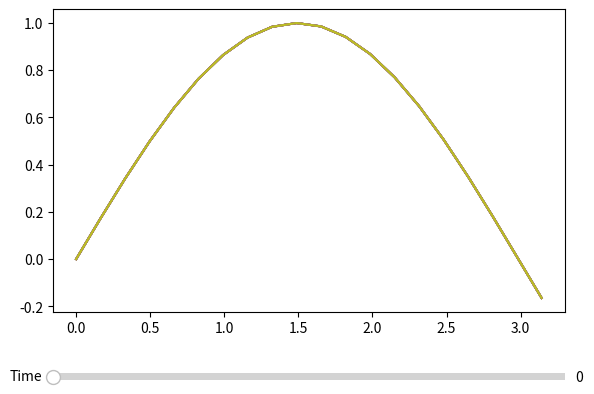

Python code for this plot:
import math
import numpy as np
import matplotlib.pyplot as plt
from matplotlib.widgets import Slider, Button, TextBox

def Explicit_schema(u, a, b, c, tau):
    time_steps, n = u.shape
    for k in range(0, time_steps-1):
        u[k+1, 0] = 0
        u[k+1, n-1] = 0
        for i in range(1, n-1):
            u[k+1, i] = ((a*tau)/(h**2))*(u[k, i-1]-2*u[k, i]+u[k, i+1])+ \
                        ((b*tau)/(2*h))*(u[k, i+1]-u[k, i-1])+ \
                        c*u[k, i]*tau+ \
                        0*tau+ \
                        u[k, i]

def Implicit_schema(u, a, b, c, tau):
    time_steps, n = u.shape
    alpha = (a*tau)/(h**2)-(b*tau)/(2*h)
    beta = -1-2*(a*tau)/(h**2)+c*tau
    gamma = (a*tau)/(h**2)+(b*tau)/(2*h)

    A = np.zeros((n, n))
    A[0, 0] = 1
    A[n-1, n-1] = 1
    for i in range(1, n-1):
        A[i, i-1] = alpha
        A[i, i] = beta
        A[i, i+1] = gamma
    
    for k in range(1, time_steps):
        b = -u[k-1]
        u[k] = np.linalg.solve(A, b)

def Combined_scheme(u, a, b, c, tau):
    tetha = 1/2
    time_steps, n = u.shape
    alpha = ((a*tau)/(h**2)-(b*tau)/(2*h))*(tetha)
    beta = (-1)+(((-2)*a*tau)/(h**2)+c*tau)*(tetha)
    gamma = ((a*tau)/(h**2)+(b*tau)/(2*h))*(tetha)

    A = np.zeros((n, n))
    A[0, 0] = 1
    A[n-1, n-1] = 1
    for i in range(1, n-1):
        A[i, i-1] = alpha
        A[i, i] = beta
        A[i, i+1] = gamma

    for k in range(1, time_steps):
        explicit_part = np.empty(n)
        explicit_part[0] = 0
        explicit_part[-1] = 0
        for i in range(1, n-1):
            explicit_part[i] = ((a*tau)/(h**2))*(u[k-1, i-1]-2*u[k-1, i]+u[k-1, i+1])+ \
                               ((b*tau)/(2*h))*(u[k-1, i+1]-u[k-1, i-1])+ \
                               c*u[k-1, i]*tau+ \
                               0*tau
        d = -u[k-1]-(1-tetha)*explicit_part
        u[k] = np.linalg.solve(A, d)

class Solver:
    def __init__(self, a, b, c, u_start, left_border_condition, right_border_condition, left_border, right_border, n, sigma, end_time) -> None:
        self.a = a
        self.b = b
        self.c = c
        self.u_start = u_start
        self.left_border = left_border
        self.right_border = right_border
        self.l = right_border-left_border

        self.n = n
        self.sigma = sigma
        self.end_time = end_time
        self.h = self.l/(n-1)
        self.time_steps = int((end_time*a*n**2)/(sigma*self.l**2))-1
        self.tau = (sigma*self.l**2)/(a*n**2)

        self.left_border_condition = left_border_condition
        self.right_border_condition = right_border_condition

        self.left_a = 1
        self.left_b = 1
        self.right_a = 1
        self.right_b = 1

    def solve(self, scheme, boundary_conditions_interpolation):
        u = np.zeros((self.time_steps, self.n))
        u[0] = self.u_start(np.linspace(self.left_border, self.right_border+self.h, self.n))
        if scheme == 'explicit':
            for k in range(0, self.time_steps-1):
                for i in range(1, self.n-1):
                    u[k+1, i] = ((self.a*self.tau)/(self.h**2))*(u[k, i-1]-2*u[k, i]+u[k, i+1])+ \
                                ((self.b*self.tau)/(2*self.h))*(u[k, i+1]-u[k, i-1])+ \
                                self.c*u[k, i]*self.tau+ \
                                0*self.tau+ \
                                u[k, i]

                if boundary_conditions_interpolation == '2_points_1st_order':
                    u[k+1, 0] = (self.left_border_condition((k+1)*self.tau, self.a, self.b, self.c)-(self.left_a/self.h)*u[k+1, 1])/(-(self.left_a/self.h)+self.left_b)
                    u[k+1, -1] = (self.right_border_condition((k+1)*self.tau, self.a, self.b, self.c)+(self.right_a/self.h)*u[k+1, -2])/ \
                                       ((self.right_a/self.h)+self.right_b)
                if boundary_conditions_interpolation == '3_points_2nd_order':
                    u[k+1, 0] = (self.left_border_condition((k+1)*self.tau, self.a, self.b, self.c)-((4*self.left_a)/(2*self.h)*u[k+1, 1])+(self.left_a/(2*self.h))*u[k+1, 2])/ \
                                (((-3)*self.left_a)/(2*self.h)+self.left_b)
                    u[k+1, -1] = (self.right_border_condition((k+1)*self.tau, self.a, self.b, self.c)+((4*self.right_a)/(2*self.h)*u[k+1, -2])-(self.right_a/(2*self.h))*u[k+1, -3])/ \
                                       ((3*self.right_a)/(2*self.h)+self.right_b)
                if boundary_conditions_interpolation == '2_points_2nd_order':
                    u[k+1, 0] = (self.left_border_condition((k+1)*self.tau, self.a, self.b, self.c)-u[k+1, 1]*(self.left_a/(self.h-(self.b*self.h**2)/(2*self.a)))-u[k, 0]*(self.left_a/(self.h-(self.b*self.h**2)/(2*self.a)))*(self.h**2/(2*self.a*self.tau)))/((self.left_a/(self.h-(self.b*self.h**2)/(2*self.a)))*(-1-(self.h**2)/(2*self.a*self.tau)+(self.c*self.h**2)/(2*self.a))+self.left_b)
                    u[k+1, -1] = (self.right_border_condition((k+1)*self.tau, self.a, self.b, self.c)-u[k+1, -2]*(self.right_a/(-self.h-(self.b*self.h**2)/(2*self.a)))-u[k, -1]*(self.right_a/(-self.h-(self.b*self.h**2)/(2*self.a)))*(self.h**2/(2*self.a*self.tau)))/((self.right_a/(-self.h-(self.b*self.h**2)/(2*self.a)))*(-1-(self.h**2)/(2*self.a*self.tau)+(self.c*self.h**2)/(2*self.a))+self.right_b)

        if scheme == 'implicit':
            alpha = ((self.a*self.tau)/(self.h**2))-((self.b*self.tau)/(2*self.h))
            beta = -1-(2*(self.a*self.tau)/(self.h**2))+(self.c*self.tau)
            gamma = ((self.a*self.tau)/(self.h**2))+((self.b*self.tau)/(2*self.h))

            A = np.zeros((self.n, self.n))
            if boundary_conditions_interpolation == '2_points_1st_order':
                A[0, 0] = (-(self.left_a/self.h)+self.left_b)
                A[0, 1] = (self.left_a/self.h)
                A[-1, -1] = ((self.right_a/self.h)+self.right_b)
                A[-1, -2] = -(self.right_a/self.h)
            if boundary_conditions_interpolation == '3_points_2nd_order':
                A[0, 0] = (((-3)*self.left_a)/(2*self.h)+self.left_b)
                A[0, 1] = (4*self.left_a)/(2*self.h)
                A[0, 2] = (-self.left_a)/(2*self.h)
                A[-1, -1] = ((3*self.right_a)/(2*self.h)+self.right_b)
                A[-1, -2] = ((-4)*self.right_a)/(2*self.h)
                A[-1, -3] = (self.right_a)/(2*self.h)
            if boundary_conditions_interpolation == '2_points_2nd_order':
                A[0, 0] = (self.left_a/(self.h-(self.b*self.h**2)/(2*self.a)))*(-1-(self.h**2)/(2*self.a*self.tau)+(self.c*self.h**2)/(2*self.a))+self.left_b
                A[0, 1] = self.left_a/(self.h-(self.b*self.h**2)/(2*self.a))
                A[-1, -1] = ((self.right_a/(-self.h-(self.b*self.h**2)/(2*self.a)))*(-1-(self.h**2)/(2*self.a*self.tau)+(self.c*self.h**2)/(2*self.a))+self.right_b)
                A[-1, -2] = (self.right_a/(-self.h-(self.b*self.h**2)/(2*self.a)))
            for i in range(1, self.n-1):
                A[i, i-1] = alpha
                A[i, i] = beta
                A[i, i+1] = gamma
            
            for k in range(1, self.time_steps):
                d = -u[k-1].copy()
                d[0] = self.left_border_condition(k*self.tau, self.a, self.b, self.c)
                d[-1] = self.right_border_condition(k*self.tau, self.a, self.b, self.c)
                if boundary_conditions_interpolation == '2_points_2nd_order':
                    d[0] -= u[k-1, 0]*(self.left_a/(self.h-(self.b*self.h**2)/(2*self.a)))*(self.h**2/(2*self.a*self.tau))
                    d[-1] -= u[k-1, -1]*(self.right_a/(-self.h-(self.b*self.h**2)/(2*self.a)))*(self.h**2/(2*self.a*self.tau))
                u[k] = np.linalg.solve(A, d)
        if scheme == 'combined':
            tetha = 1/2
            alpha = ((self.a*self.tau)/(self.h**2)-(self.b*self.tau)/(2*self.h))*(tetha)
            beta = (-1)+(((-2)*self.a*self.tau)/(self.h**2)+self.c*self.tau)*(tetha)
            gamma = ((self.a*self.tau)/(self.h**2)+(self.b*self.tau)/(2*self.h))*(tetha)

            A = np.zeros((self.n, self.n))
            if boundary_conditions_interpolation == '2_points_1st_order':
                A[0, 0] = (-(self.left_a/self.h)+self.left_b)
                A[0, 1] = (self.left_a/self.h)
                A[-1, -1] = ((self.right_a/self.h)+self.right_b)
                A[-1, -2] = -(self.right_a/self.h)
            if boundary_conditions_interpolation == '3_points_2nd_order':
                A[0, 0] = (((-3)*self.left_a)/(2*self.h)+self.left_b)
                A[0, 1] = (4*self.left_a)/(2*self.h)
                A[0, 2] = (-self.left_a)/(2*self.h)
                A[-1, -1] = ((3*self.right_a)/(2*self.h)+self.right_b)
                A[-1, -2] = ((-4)*self.right_a)/(2*self.h)
                A[-1, -3] = (self.right_a)/(2*self.h)
            if boundary_conditions_interpolation == '2_points_2nd_order':
                A[0, 0] = (self.left_a/(self.h-(self.b*self.h**2)/(2*self.a)))*(-1-(self.h**2)/(2*self.a*self.tau)+(self.c*self.h**2)/(2*self.a))+self.left_b
                A[0, 1] = self.left_a/(self.h-(self.b*self.h**2)/(2*self.a))
                A[-1, -1] = ((self.right_a/(-self.h-(self.b*self.h**2)/(2*self.a)))*(-1-(self.h**2)/(2*self.a*self.tau)+(self.c*self.h**2)/(2*self.a))+self.right_b)
                A[-1, -2] = (self.right_a/(-self.h-(self.b*self.h**2)/(2*self.a)))
            for i in range(1, self.n-1):
                A[i, i-1] = alpha
                A[i, i] = beta
                A[i, i+1] = gamma

            for k in range(1, self.time_steps):
                explicit_part = np.empty(self.n)
                for i in range(1, self.n-1):
                    explicit_part[i] = ((self.a*self.tau)/(self.h**2))*(u[k-1, i-1]-2*u[k-1, i]+u[k-1, i+1])+ \
                                       ((self.b*self.tau)/(2*self.h))*(u[k-1, i+1]-u[k-1, i-1])+ \
                                       self.c*u[k-1, i]*self.tau+ \
                                       0*self.tau
                if boundary_conditions_interpolation == '2_points_1st_order':
                    explicit_part[0] = (self.left_border_condition(k*self.tau, self.a, self.b, self.c)-(self.left_a/self.h)*explicit_part[1])/(-(self.left_a/self.h)+self.left_b)
                    explicit_part[self.n-1] = (self.right_border_condition(k*self.tau, self.a, self.b, self.c)+(self.right_a/self.h)*explicit_part[-2])/ \
                                       ((self.right_a/self.h)+self.right_b)
                if boundary_conditions_interpolation == '3_points_2nd_order':
                    explicit_part[0] = (self.left_border_condition(k*self.tau, self.a, self.b, self.c)-((4*self.left_a)/(2*self.h)*explicit_part[1])+(self.left_a/(2*self.h))*explicit_part[2])/ \
                                (((-3)*self.left_a)/(2*self.h)+self.left_b)
                    explicit_part[self.n-1] = (self.right_border_condition(k*self.tau, self.a, self.b, self.c)+((4*self.right_a)/(2*self.h)*explicit_part[-2])-(self.right_a/(2*self.h))*explicit_part[-3])/ \
                                       ((3*self.right_a)/(2*self.h)+self.right_b)
                if boundary_conditions_interpolation == '2_points_2nd_order':
                    explicit_part[0] = (self.left_border_condition((k)*self.tau, self.a, self.b, self.c)-explicit_part[1]*(self.left_a/(self.h-(self.b*self.h**2)/(2*self.a)))-u[k-1, 0]*(self.left_a/(self.h-(self.b*self.h**2)/(2*self.a)))*(self.h**2/(2*self.a*self.tau)))/((self.left_a/(self.h-(self.b*self.h**2)/(2*self.a)))*(-1-(self.h**2)/(2*self.a*self.tau)+(self.c*self.h**2)/(2*self.a))+self.left_b)
                    explicit_part[-1] = (self.right_border_condition((k)*self.tau, self.a, self.b, self.c)-explicit_part[-2]*(self.right_a/(-self.h-(self.b*self.h**2)/(2*self.a)))-u[k-1, -1]*(self.right_a/(-self.h-(self.b*self.h**2)/(2*self.a)))*(self.h**2/(2*self.a*self.tau)))/((self.right_a/(-self.h-(self.b*self.h**2)/(2*self.a)))*(-1-(self.h**2)/(2*self.a*self.tau)+(self.c*self.h**2)/(2*self.a))+self.right_b)


                d = -u[k-1].copy()
                d[0] = self.left_border_condition(k*self.tau, self.a, self.b, self.c)
                d[-1] = self.right_border_condition(k*self.tau, self.a, self.b, self.c)
                if boundary_conditions_interpolation == '2_points_2nd_order':
                    d[0] -= u[k-1, 0]*(self.left_a/(self.h-(self.b*self.h**2)/(2*self.a)))*(self.h**2/(2*self.a*self.tau))
                    d[-1] -= u[k-1, -1]*(self.right_a/(-self.h-(self.b*self.h**2)/(2*self.a)))*(self.h**2/(2*self.a*self.tau))
                d = d-(1-tetha)*explicit_part
                u[k] = np.linalg.solve(A, d)
        return u


# _________________________________________________________________________________________________

def U_start(x):
    return np.sin(x)

def Left_border_condition(t, a, b, c):
    return np.exp((c-a)*t)*(np.cos(b*t)+np.sin(b*t))
def Right_border_condition(t, a, b, c):
    return -np.exp((c-a)*t)*(np.cos(b*t)+np.sin(b*t))

a = 1
b = 2
c = -20
left_border = 0
right_border = math.pi

n = 20
sigma = 0.5

end_time = 0.2

solver = Solver(a, b, c, U_start, Left_border_condition, Right_border_condition, left_border, right_border, n, sigma, end_time)
u_e21 = solver.solve('explicit', '2_points_1st_order')
u_e32 = solver.solve('explicit', '3_points_2nd_order')
u_e22 = solver.solve('explicit', '2_points_2nd_order')

u_i21 = solver.solve('implicit', '2_points_1st_order')
u_i32 = solver.solve('implicit', '3_points_2nd_order')
u_i22 = solver.solve('implicit', '2_points_2nd_order')

u_c21 = solver.solve('combined', '2_points_1st_order')
u_c32 = solver.solve('combined', '3_points_2nd_order')
u_c22 = solver.solve('combined', '2_points_2nd_order')

# Create the figure and the line that we will manipulate
fig, ax = plt.subplots()

x = [left_border+solver.h*i for i in range(0, n)]

line_u_y21, = ax.plot(x, u_e21[0])
line_u_y42, = ax.plot(x, u_e32[0])
line_u_y22, = ax.plot(x, u_e22[0])

line_u_i21, = ax.plot(x, u_i21[0])
line_u_i42, = ax.plot(x, u_i32[0])
line_u_i22, = ax.plot(x, u_i22[0])

line_u_c21, = ax.plot(x, u_c21[0])
line_u_c42, = ax.plot(x, u_c32[0])
line_u_c22, = ax.plot(x, u_c22[0])

# adjust the main plot to make room for the sliders
fig.subplots_adjust(left=0.1, bottom=0.25)

# Make a horizontal slider to control the frequency.
axfreq = fig.add_axes([0.1, 0.1, 0.8, 0.03])
time_slider = Slider(
    ax=axfreq,
    label='Time',
    valmin = 0,
    valmax=solver.time_steps,
    valinit = 0,
)

# The function to be called anytime a slider's value changes
def update(val):
    line_u_y21.set_ydata(u_e21[int(time_slider.val)])
    line_u_y42.set_ydata(u_e32[int(time_slider.val)])
    line_u_y22.set_ydata(u_e22[int(time_slider.val)])

    line_u_i21.set_ydata(u_i21[int(time_slider.val)])
    line_u_i42.set_ydata(u_i32[int(time_slider.val)])
    line_u_i22.set_ydata(u_i22[int(time_slider.val)])

    line_u_c21.set_ydata(u_c21[int(time_slider.val)])
    line_u_c42.set_ydata(u_c32[int(time_slider.val)])
    line_u_c22.set_ydata(u_c22[int(time_slider.val)])

    fig.canvas.draw_idle()

time_slider.on_changed(update)

plt.show()